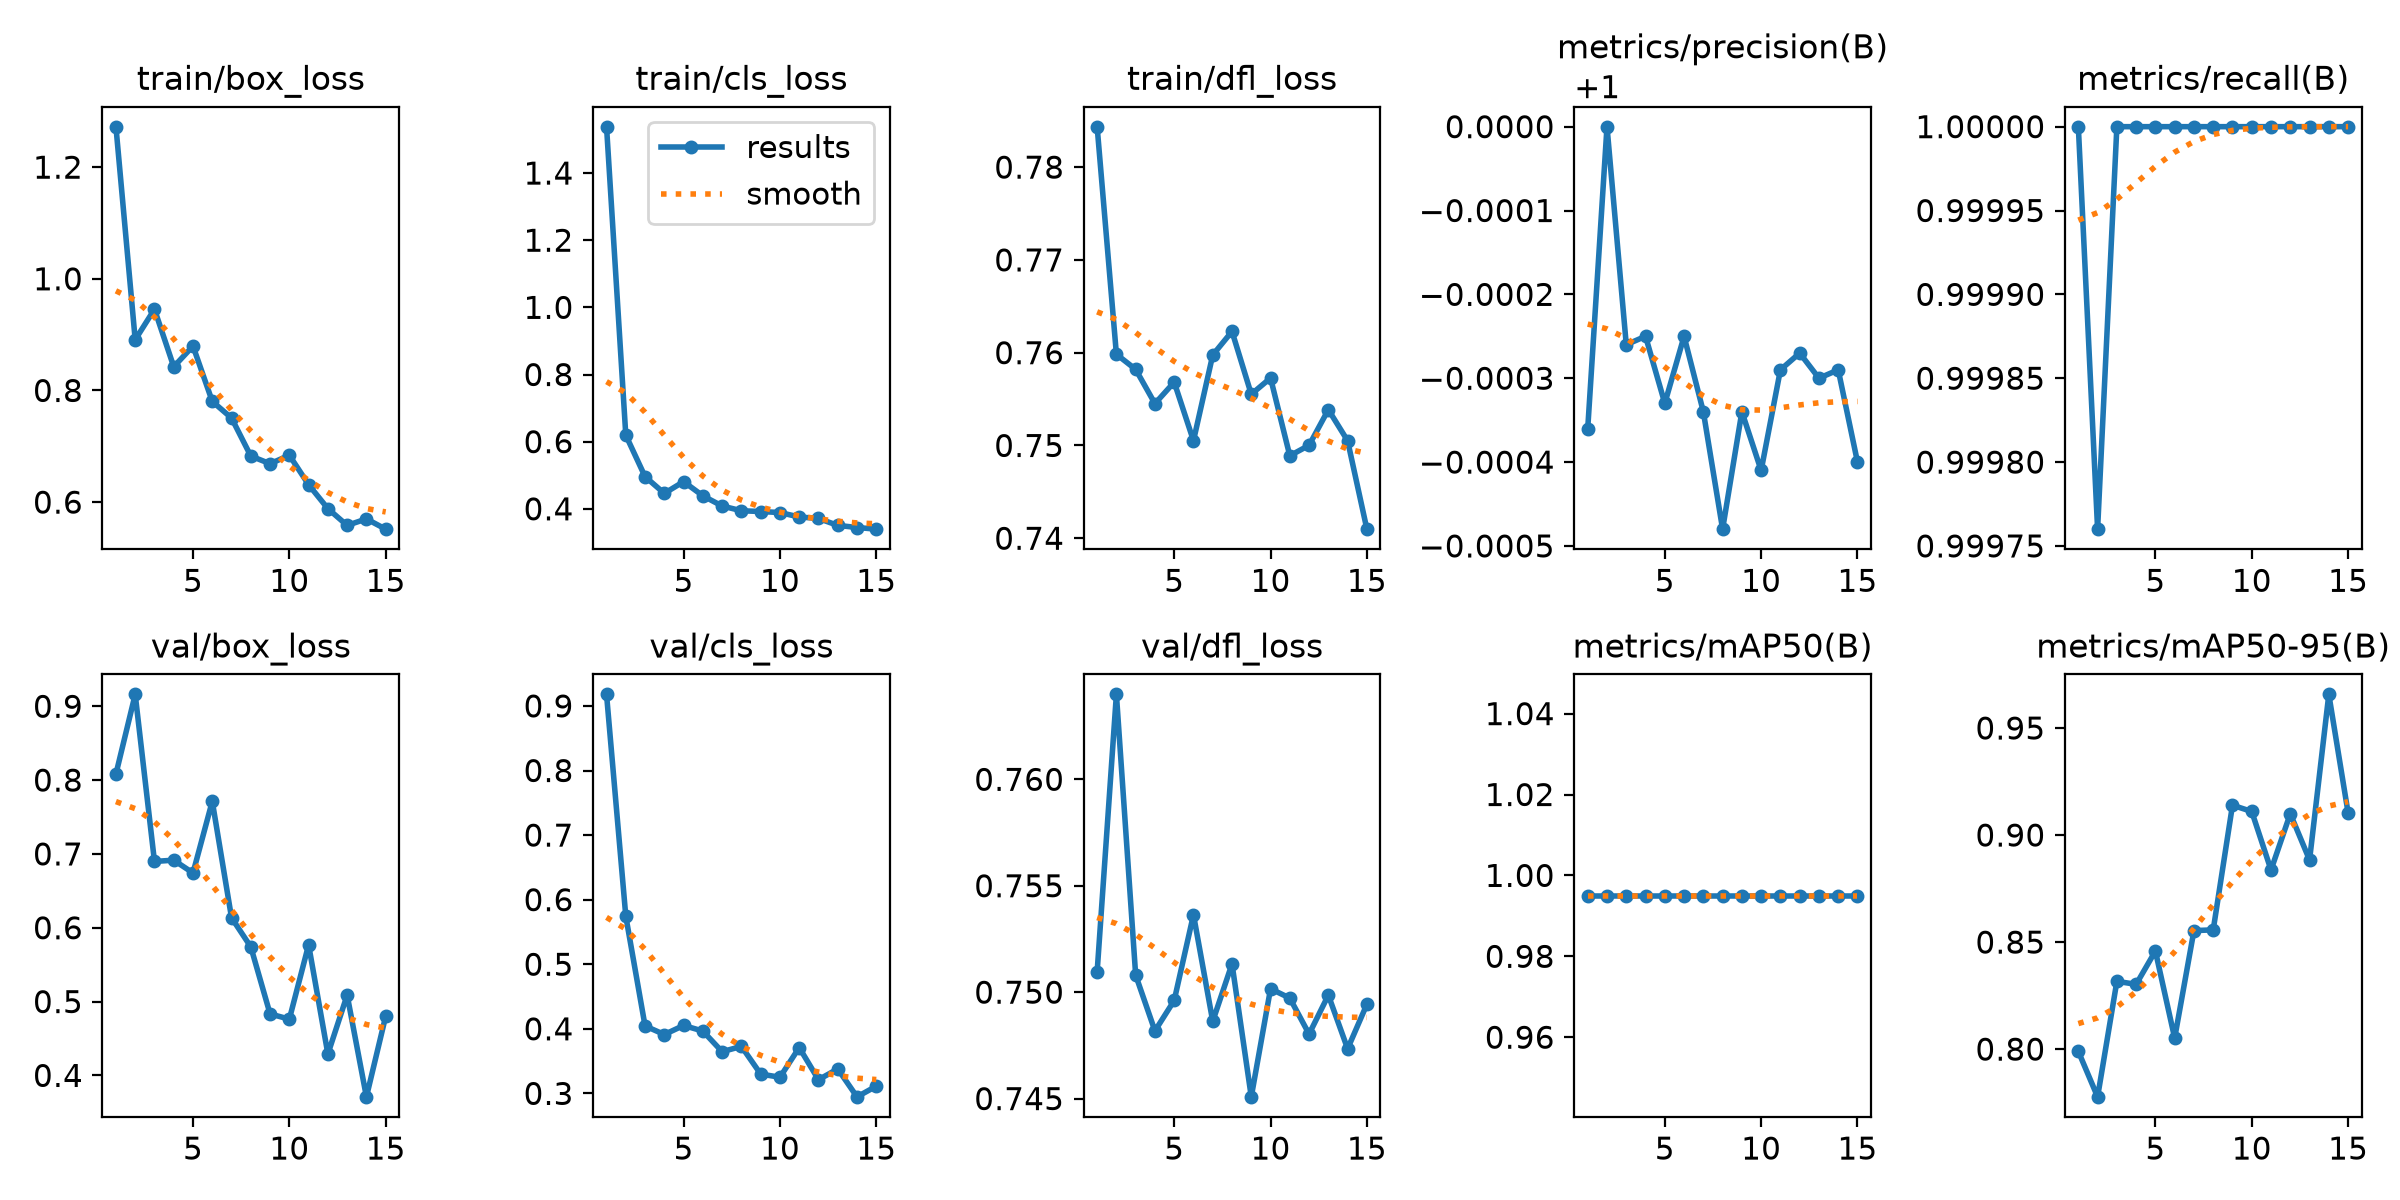

Source data for this figure (header and first rows):
epoch, time, train/box_loss, train/cls_loss, train/dfl_loss, metrics/precision(B), metrics/recall(B), metrics/mAP50(B), metrics/mAP50-95(B), val/box_loss, val/cls_loss, val/dfl_loss, lr/pg0, lr/pg1, lr/pg2
1, 60.31, 1.273, 1.538, 0.7844, 0.9996, 1, 0.995, 0.7989, 0.8082, 0.9179, 0.751, 0.0006591, 0.0006591, 0.0006591
2, 120.2, 0.8908, 0.6193, 0.7598, 1, 0.9998, 0.995, 0.7777, 0.9161, 0.5743, 0.764, 0.001238, 0.001238, 0.001238
3, 175.5, 0.9455, 0.4957, 0.7582, 0.9997, 1, 0.995, 0.8317, 0.6898, 0.4044, 0.7508, 0.001729, 0.001729, 0.001729
4, 233.1, 0.8425, 0.446, 0.7545, 0.9998, 1, 0.995, 0.8303, 0.6915, 0.3912, 0.7482, 0.001604, 0.001604, 0.001604
5, 288.1, 0.8795, 0.481, 0.7568, 0.9997, 1, 0.995, 0.8458, 0.6742, 0.4052, 0.7496, 0.001472, 0.001472, 0.001472
6, 342.1, 0.7804, 0.4387, 0.7505, 0.9998, 1, 0.995, 0.8051, 0.7713, 0.3965, 0.7536, 0.00134, 0.00134, 0.00134
7, 480.6, 0.7506, 0.4083, 0.7598, 0.9997, 1, 0.995, 0.8554, 0.6135, 0.3646, 0.7486, 0.001208, 0.001208, 0.001208
8, 628.2, 0.6825, 0.3942, 0.7623, 0.9995, 1, 0.995, 0.8557, 0.5741, 0.3728, 0.7513, 0.001076, 0.001076, 0.001076
9, 733.9, 0.6688, 0.392, 0.7555, 0.9997, 1, 0.995, 0.9139, 0.4833, 0.3299, 0.7451, 0.000944, 0.000944, 0.000944
10, 789.8, 0.684, 0.3888, 0.7573, 0.9996, 1, 0.995, 0.911, 0.4762, 0.325, 0.7502, 0.000812, 0.000812, 0.000812
11, 844.1, 0.6312, 0.3756, 0.7489, 0.9997, 1, 0.995, 0.8837, 0.5769, 0.371, 0.7497, 0.00068, 0.00068, 0.00068
12, 899.7, 0.5883, 0.3713, 0.75, 0.9997, 1, 0.995, 0.91, 0.429, 0.3212, 0.748, 0.000548, 0.000548, 0.000548
13, 954.5, 0.5583, 0.3506, 0.7539, 0.9997, 1, 0.995, 0.8883, 0.5088, 0.3379, 0.7499, 0.000416, 0.000416, 0.000416
14, 1009, 0.5699, 0.3443, 0.7505, 0.9997, 1, 0.995, 0.9657, 0.3709, 0.2946, 0.7473, 0.000284, 0.000284, 0.000284
15, 1064, 0.5516, 0.3394, 0.741, 0.9996, 1, 0.995, 0.9104, 0.4802, 0.3112, 0.7494, 0.000152, 0.000152, 0.000152
